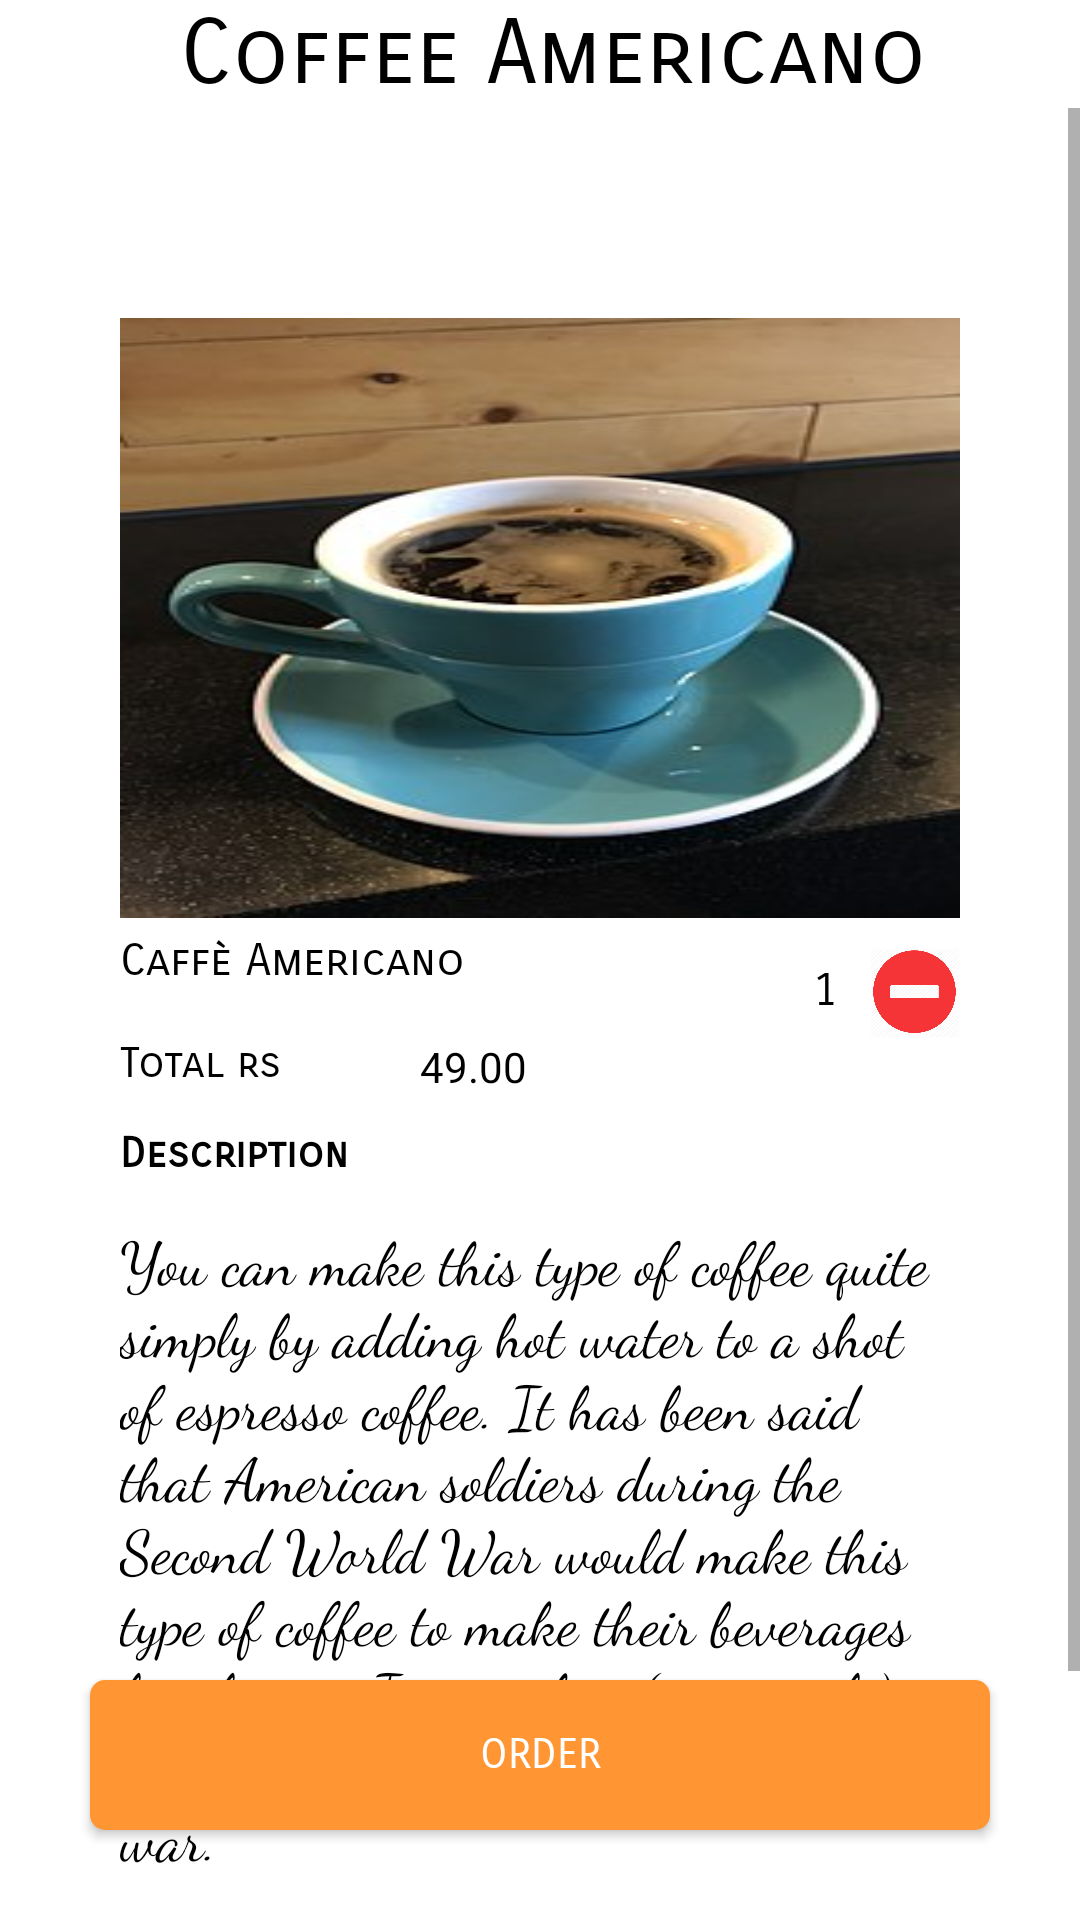

Here is an Android app screen rendered from its layout file. Give the layout XML and the strings, colors and styles it references.
<!-- AndroidManifest.xml: application theme AppTheme.NoActionBar -->
<!-- res/layout/coffee1.xml -->
<?xml version="1.0" encoding="utf-8"?>
<RelativeLayout
    xmlns:android="http://schemas.android.com/apk/res/android" android:layout_width="match_parent"
    android:layout_height="match_parent"
    android:background="#ffffff"
    >
    <RelativeLayout
        android:layout_width="wrap_content"
        android:layout_height="wrap_content"
        android:id="@+id/heading"
        >
        <TextView
            android:layout_width="wrap_content"
            android:layout_height="wrap_content"
            android:text="Coffee Americano"
            android:textAlignment="center"
            android:layout_marginLeft="60dp"
            android:textSize="30dp"
            android:id="@+id/items"
            android:textColor="#000000"
            android:fontFamily="sans-serif-smallcaps"
            />
    </RelativeLayout>
    <ScrollView
        android:layout_width="match_parent"
        android:layout_height="match_parent"
        android:id="@+id/slide1"
        android:layout_below="@+id/heading"
        >
        <RelativeLayout
            android:layout_width="match_parent"
            android:layout_height="700dp"
            >
            <RelativeLayout
                android:id="@+id/content1"
                android:layout_width="320dp"
                android:layout_height="match_parent"
                android:layout_marginTop="50dp"
                android:layout_marginLeft="20dp"
                android:padding="20dp"
                >
                <ImageView
                    android:background="@drawable/c1"
                    android:layout_width="match_parent"
                    android:layout_height="200dp"
                    />
                <TextView
                    android:id="@+id/text1"
                    android:layout_width="wrap_content"
                    android:layout_height="wrap_content"
                    android:layout_marginLeft="0dp"
                    android:layout_marginTop="205dp"
                    android:textColor="#000000"
                    android:text="Caffè Americano"
                    android:fontFamily="sans-serif-smallcaps"
                    android:textSize="15dp"
                    />
                <Button
                    android:layout_width="30dp"
                    android:id="@+id/plusicon"
                    android:layout_height="30dp"
                    android:background="@drawable/plus1"
                    android:layout_marginTop="210dp"
                    android:layout_marginLeft="190dp"
                    />
                <TextView
                    android:id="@+id/value"
                    android:layout_width="30dp"
                    android:layout_height="30dp"
                    android:textSize="15dp"
                    android:textColor="#000000"
                    android:textAlignment="center"
                    android:fontFamily="sans-serif-smallcaps"
                    android:layout_marginTop="210dp"
                    android:padding="5dp"
                    android:text="1"
                    android:layout_marginLeft="220dp"
                    />
                <Button
                    android:id="@+id/minus"
                    android:layout_width="30dp"
                    android:layout_height="30dp"
                    android:layout_marginLeft="250dp"
                    android:layout_marginTop="210dp"
                    android:background="@drawable/minus1"
                    />
                <TextView
                    android:layout_width="wrap_content"
                    android:layout_height="wrap_content"
                    android:text="Total rs "
                    android:textColor="#000000"
                    android:fontFamily="sans-serif-smallcaps"
                    android:layout_marginTop="240dp"
                    />
                <TextView
                    android:id="@+id/amount"
                    android:layout_width="60dp"
                    android:layout_height="20dp"
                    android:text="49.00"
                    android:textColor="#000000"
                    android:layout_marginTop="240dp"
                    android:layout_marginLeft="100dp"
                    />
                <TextView
                    android:layout_width="wrap_content"
                    android:layout_height="wrap_content"
                    android:text="Description"
                    android:textColor="#000000"
                    android:fontFamily="sans-serif-smallcaps"
                    android:layout_marginTop="270dp"
                    android:textStyle="bold"
                    />
                <TextView
                    android:layout_width="wrap_content"
                    android:layout_height="wrap_content"
                    android:textColor="#000000"
                    android:fontFamily="cursive"
                    android:textSize="20dp"
                    android:text="You can make this type of coffee quite simply by adding hot water to a shot of espresso coffee. It has been said that American soldiers during the Second World War would make this type of coffee to make their beverages last longer. It was then (apparently) adopted by American baristas after the war."
                    android:layout_marginTop="300dp"
                    />
            </RelativeLayout>
        </RelativeLayout>
    </ScrollView>
    <Button
        android:id="@+id/orderButton"
        android:layout_width="300dp"
        android:layout_height="50dp"
        android:text="Order"
        android:textColor="#ffffff"
        android:fontFamily="sans-serif-smallcaps"
        android:layout_marginLeft="30dp"
        android:layout_alignParentBottom="true"
        android:background="@drawable/confirm_button"
        android:layout_marginBottom="30dp"
        />
</RelativeLayout>
<!-- resources referenced by this layout -->
<resources>
  <!-- drawable c1: jpg bitmap (drawable, 16412 bytes) -->
  <!-- drawable confirm_button (drawable) -->
  <?xml version="1.0" encoding="utf-8"?>
  <shape xmlns:android="http://schemas.android.com/apk/res/android">
  <solid android:color="#ff9533"></solid>
      <corners android:radius="5dp"></corners>
  </shape>
  <!-- drawable minus1: png bitmap (drawable, 18761 bytes) -->
  <style name="AppTheme.NoActionBar">
          <item name="windowActionBar">false</item>
          <item name="windowNoTitle">true</item>
      </style>
</resources>
